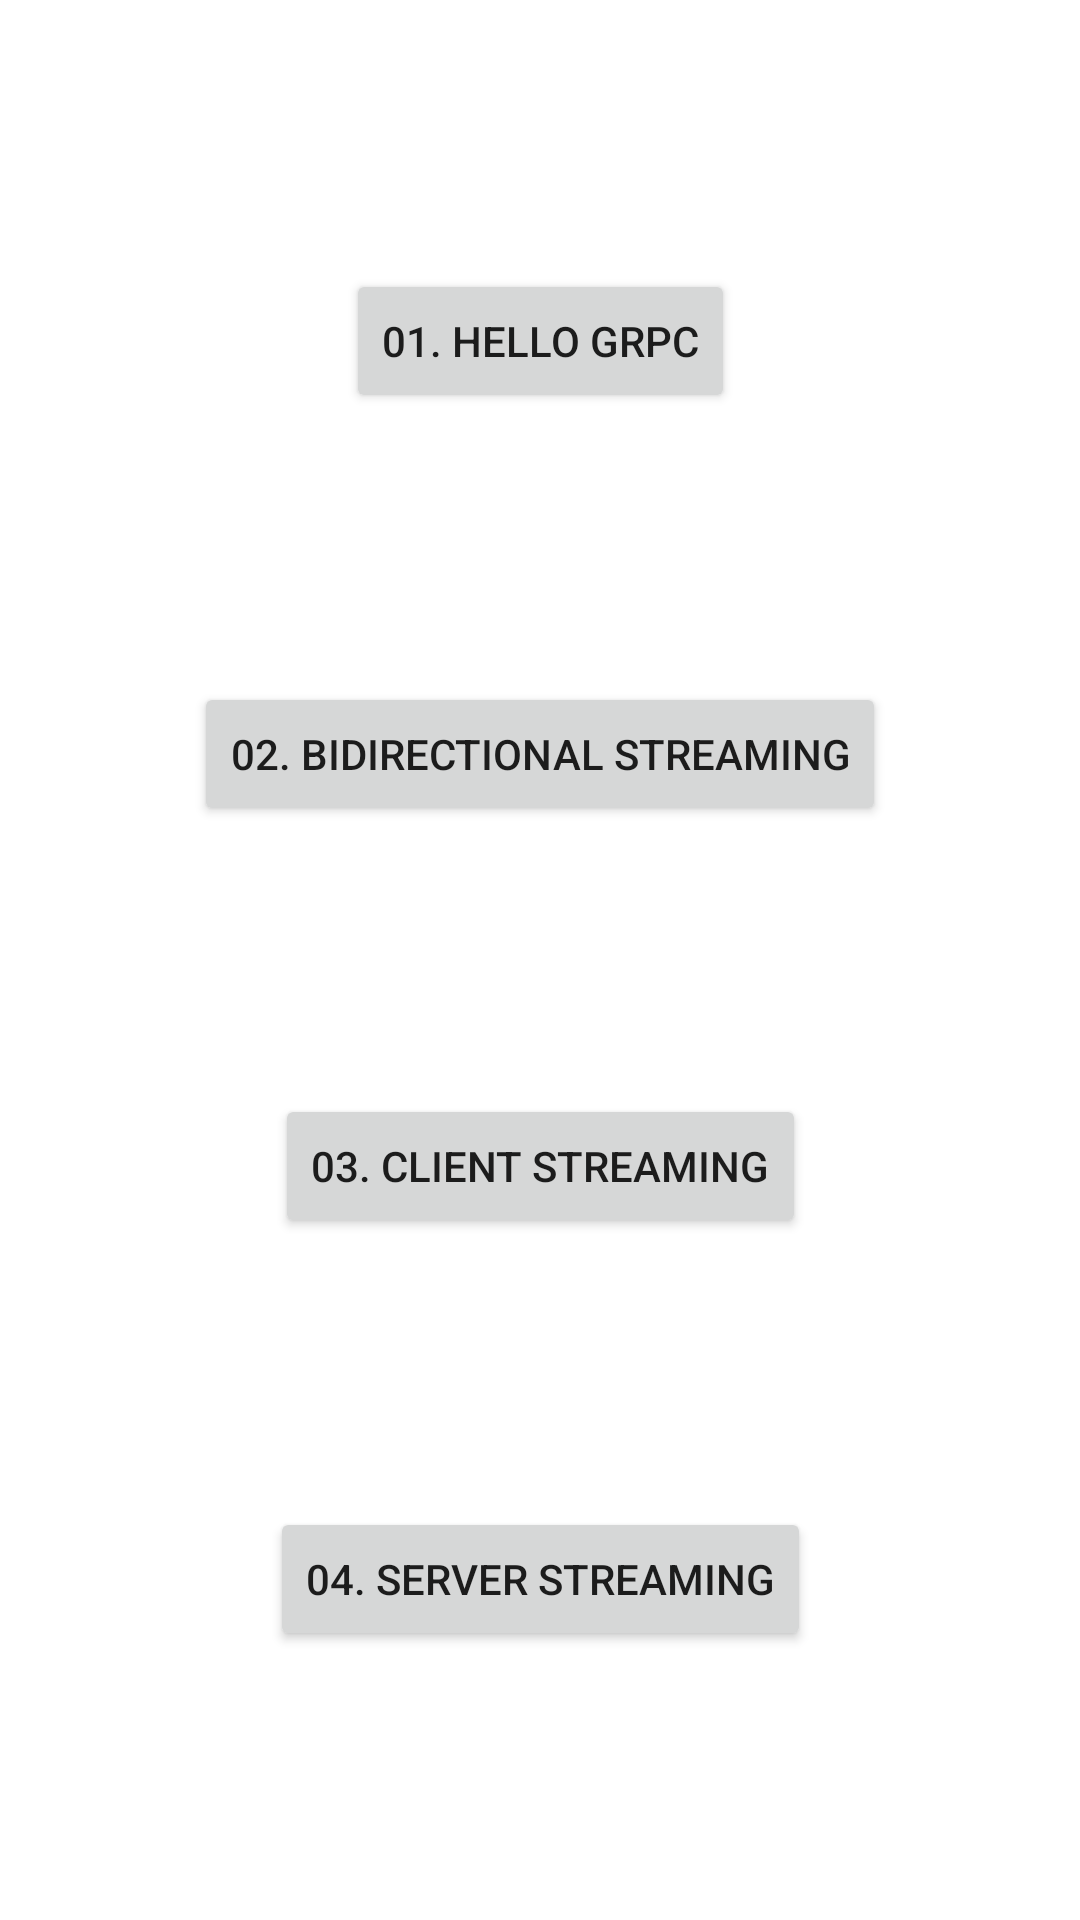

Android layout source for this screen:
<!-- AndroidManifest.xml: application theme Theme.FSSN_grpc -->
<!-- res/layout/activity_main.xml -->
<?xml version="1.0" encoding="utf-8"?>
<androidx.constraintlayout.widget.ConstraintLayout xmlns:android="http://schemas.android.com/apk/res/android"
    xmlns:app="http://schemas.android.com/apk/res-auto"
    xmlns:tools="http://schemas.android.com/tools"
    android:layout_width="match_parent"
    android:layout_height="match_parent"
    tools:context=".MainActivity">

    <Button
        android:id="@+id/button1"
        android:layout_width="wrap_content"
        android:layout_height="wrap_content"
        android:text="01. Hello gRPC"
        app:layout_constraintTop_toTopOf="parent"
        app:layout_constraintBottom_toTopOf="@id/button2"
        app:layout_constraintStart_toStartOf="parent"
        app:layout_constraintEnd_toEndOf="parent" />

    <Button
        android:id="@+id/button2"
        android:layout_width="wrap_content"
        android:layout_height="wrap_content"
        android:text="02. Bidirectional Streaming"
        app:layout_constraintTop_toBottomOf="@id/button1"
        app:layout_constraintBottom_toTopOf="@id/button3"
        app:layout_constraintStart_toStartOf="parent"
        app:layout_constraintEnd_toEndOf="parent" />

    <Button
        android:id="@+id/button3"
        android:layout_width="wrap_content"
        android:layout_height="wrap_content"
        android:text="03. client streaming"
        app:layout_constraintTop_toBottomOf="@id/button2"
        app:layout_constraintBottom_toTopOf="@id/button4"
        app:layout_constraintStart_toStartOf="parent"
        app:layout_constraintEnd_toEndOf="parent" />

    <Button
        android:id="@+id/button4"
        android:layout_width="wrap_content"
        android:layout_height="wrap_content"
        android:text="04. server streaming"
        app:layout_constraintTop_toBottomOf="@id/button3"
        app:layout_constraintStart_toStartOf="parent"
        app:layout_constraintBottom_toBottomOf="parent"
        app:layout_constraintEnd_toEndOf="parent" />

</androidx.constraintlayout.widget.ConstraintLayout>
<!-- resources referenced by this layout -->
<resources>
  <style name="Theme.FSSN_grpc" parent="Theme.MaterialComponents.DayNight.DarkActionBar">
          
          <item name="colorPrimary">@color/purple_500</item>
          <item name="colorPrimaryVariant">@color/purple_700</item>
          <item name="colorOnPrimary">@color/white</item>
          
          <item name="colorSecondary">@color/teal_200</item>
          <item name="colorSecondaryVariant">@color/teal_700</item>
          <item name="colorOnSecondary">@color/black</item>
          
          <item name="android:statusBarColor" tools:targetApi="l">?attr/colorPrimaryVariant</item>
          
      </style>
  <!-- not gathered from this repository: default colours our renderer supplied (Android Studio template values) -->
  <color name="purple_500">#FF6200EE</color>
  <color name="purple_700">#FF3700B3</color>
  <color name="teal_200">#FF03DAC5</color>
  <color name="teal_700">#FF018786</color>
  <color name="black">#FF000000</color>
  <color name="white">#FFFFFFFF</color>
</resources>
